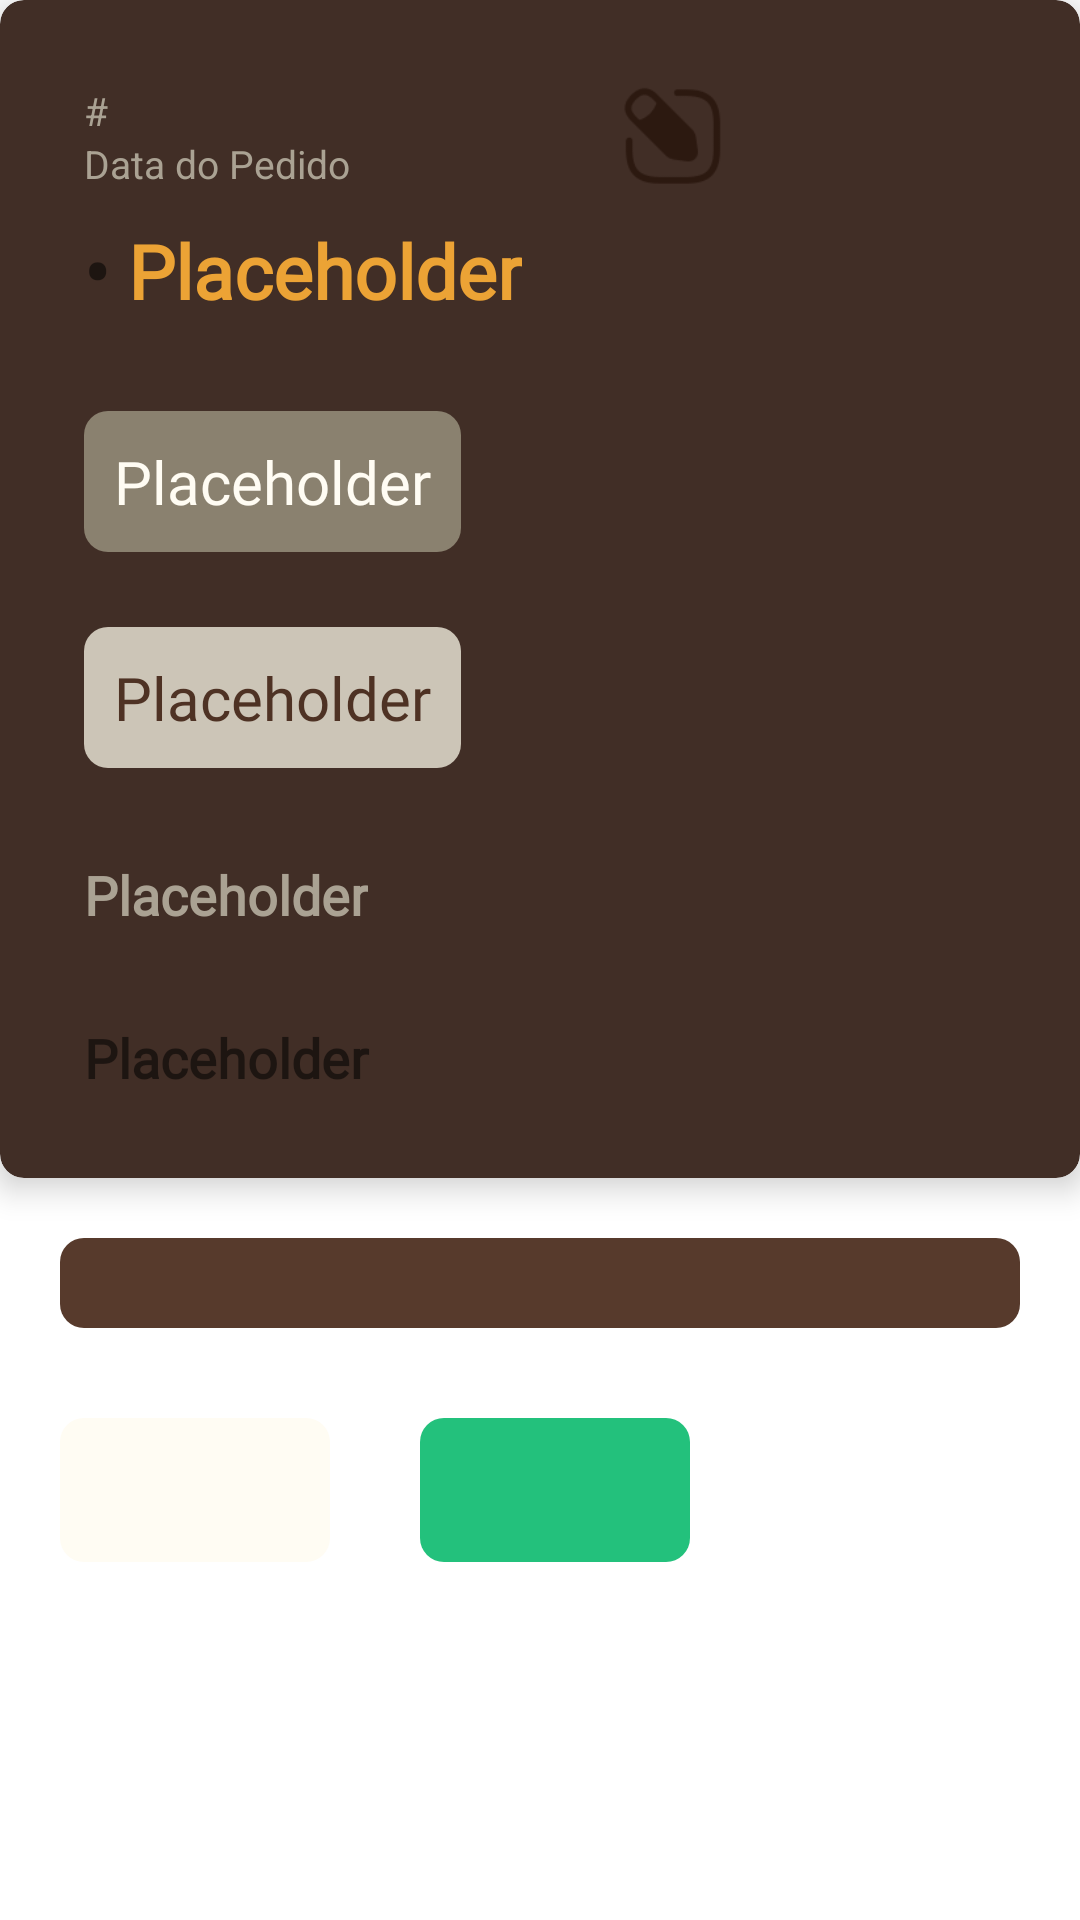

Reconstruct the res/layout file that produces this screen, plus the resources it refers to.
<!-- AndroidManifest.xml: application theme Theme.DMOS5_ProjetoFinal -->
<!-- res/layout/order_card.xml -->
<?xml version="1.0" encoding="utf-8"?>
<LinearLayout
    xmlns:android="http://schemas.android.com/apk/res/android"
    xmlns:app="http://schemas.android.com/apk/res-auto"
    android:orientation="vertical"
    android:layout_width="match_parent"
    android:layout_height="wrap_content">

    <androidx.cardview.widget.CardView
        xmlns:card_view="http://schemas.android.com/apk/res-auto"
        android:id="@+id/cardView"
        android:layout_width="match_parent"
        android:layout_height="wrap_content"
        android:layout_marginBottom="20dp"
        card_view:cardElevation="6dp"
        card_view:cardCornerRadius="8dp"
        card_view:cardBackgroundColor="@color/brown_strong_dark">

        <LinearLayout
            android:orientation="vertical"
            android:layout_width="match_parent"
            android:layout_height="wrap_content"
            android:padding="28dp">

            
            <LinearLayout
                android:orientation="horizontal"
                android:layout_width="match_parent"
                android:layout_height="wrap_content"
                android:layout_marginBottom="10dp">

                <LinearLayout
                    android:orientation="vertical"
                    android:layout_width="wrap_content"
                    android:layout_height="wrap_content">

                    <TextView
                        android:id="@+id/tvId"
                        android:layout_width="wrap_content"
                        android:layout_height="wrap_content"
                        android:text="#"
                        android:textSize="13sp"
                        android:textColor="@color/brown_light" />

                    <TextView
                        android:id="@+id/tvDt"
                        android:layout_width="wrap_content"
                        android:layout_height="wrap_content"
                        android:text="Data do Pedido"
                        android:textSize="13sp"
                        android:textColor="@color/brown_light" />

                </LinearLayout>

                <ImageView
                    android:id="@+id/ImgEditOrder"
                    android:clickable="true"
                    android:layout_width="35dp"
                    android:layout_height="35dp"
                    android:layout_gravity="end"
                    android:layout_weight="1"
                    android:src="@drawable/btn_edit_order" />

            </LinearLayout>

            <LinearLayout
                android:orientation="horizontal"
                android:layout_width="match_parent"
                android:layout_height="wrap_content"
                android:layout_marginBottom="30dp">

                <TextView
                    android:id="@+id/tvStatusLabel"
                    android:layout_width="wrap_content"
                    android:layout_height="wrap_content"
                    android:text="• "
                    android:fontFamily="@font/flux_regular"
                    android:textSize="25sp"
                    android:textStyle="bold" />

                <TextView
                    android:id="@+id/tvPratoPrincipal"
                    android:layout_width="wrap_content"
                    android:layout_height="wrap_content"
                    android:text="Placeholder"
                    android:fontFamily="@font/flux_regular"
                    android:textSize="25sp"
                    android:textStyle="bold"
                    android:textColor="@color/yellow_orange" />

            </LinearLayout>

            <TextView
                android:id="@+id/tvPratoAdicional"
                android:layout_width="wrap_content"
                android:layout_height="wrap_content"
                android:layout_marginBottom="25dp"
                android:padding="10dp"
                android:background="@drawable/custom_bg"
                android:text="Placeholder"
                android:fontFamily="@font/flux_regular"
                android:textSize="20sp"
                android:textColor="@color/beige" />

            <TextView
                android:id="@+id/tvBebida"
                android:layout_width="wrap_content"
                android:layout_height="wrap_content"
                android:layout_marginBottom="30dp"
                android:padding="10dp"
                android:background="@drawable/custom_bg_alt"
                android:text="Placeholder"
                android:fontFamily="@font/flux_regular"
                android:textSize="20sp"
                android:textColor="@color/brown_strong" />

            <TextView
                android:id="@+id/tvObservacoes"
                android:layout_width="wrap_content"
                android:layout_height="wrap_content"
                android:text="Placeholder"
                android:fontFamily="@font/flux_regular"
                android:textSize="18sp"
                android:textStyle="bold"
                android:textColor="@color/brown_light" />

            <TextView
                android:id="@+id/tvStatus"
                android:layout_width="match_parent"
                android:layout_height="wrap_content"
                android:layout_marginTop="30dp"
                android:text="Placeholder"
                android:fontFamily="@font/flux_regular"
                android:textSize="18sp"
                android:textStyle="bold" />

        </LinearLayout>

    </androidx.cardview.widget.CardView>

    <Spinner
        android:id="@+id/spStatus"
        android:layout_width="match_parent"
        android:layout_height="wrap_content"
        android:layout_marginHorizontal="20dp"
        android:layout_marginBottom="30dp"
        android:padding="15dp"
        android:dropDownWidth="wrap_content"
        android:background="@drawable/custom_sp" />

    <LinearLayout
        android:layout_width="match_parent"
        android:layout_height="wrap_content"
        android:layout_marginLeft="20dp"
        android:layout_marginRight="130dp"
        android:orientation="horizontal">

        <Button
            style="?android:attr/borderlessButtonStyle"
            android:id="@+id/btnCancelOrder"
            android:layout_width="wrap_content"
            android:layout_height="wrap_content"
            android:layout_weight="1"
            android:layout_marginEnd="30dp"
            android:layout_marginBottom="30dp"
            android:background="@drawable/custom_btn_alt"
            app:icon="@drawable/btn_cancel_order"
            app:iconGravity="textStart"
            app:iconSize="35dp"
            app:iconPadding="0dp"
            app:iconTint="@color/brown_strong"
            app:backgroundTint="@color/beige" />

        <Button
            style="?android:attr/borderlessButtonStyle"
            android:id="@+id/btnConcludeOrder"
            android:layout_width="wrap_content"
            android:layout_height="wrap_content"
            android:layout_weight="1"
            android:layout_marginBottom="30dp"
            android:background="@drawable/custom_btn_alt"
            app:icon="@drawable/btn_conclude_order"
            app:iconGravity="textStart"
            app:iconSize="35dp"
            app:iconPadding="0dp"
            app:iconTint="@color/green_dark"
            app:backgroundTint="@color/green" />

    </LinearLayout>

</LinearLayout>
<!-- resources referenced by this layout -->
<resources>
  <color name="beige">#fffcf3</color>
  <color name="brown_light">#AAA293</color>
  <color name="brown_strong">#4e3224</color>
  <color name="brown_strong_dark">#412E26</color>
  <color name="green">#23c17c</color>
  <color name="green_dark">#136A44</color>
  <color name="yellow_orange">#ECA335</color>
  <!-- drawable btn_cancel_order: png bitmap (drawable, 1553 bytes) -->
  <!-- drawable btn_conclude_order: png bitmap (drawable, 1473 bytes) -->
  <!-- drawable btn_edit_order: png bitmap (drawable, 2129 bytes) -->
  <!-- drawable custom_bg (drawable) -->
  <?xml version="1.0" encoding="utf-8"?>
  <shape xmlns:android="http://schemas.android.com/apk/res/android">
      <solid android:color="@color/brown"/>
      <corners android:radius="8dp"/>
  </shape>
  <!-- drawable custom_bg_alt (drawable) -->
  <?xml version="1.0" encoding="utf-8"?>
  <shape xmlns:android="http://schemas.android.com/apk/res/android">
      <solid android:color="@color/brown_lighter"/>
      <corners android:radius="8dp"/>
  </shape>
  <!-- drawable custom_btn_alt (drawable) -->
  <?xml version="1.0" encoding="utf-8"?>
  
  <shape xmlns:android="http://schemas.android.com/apk/res/android">
      <solid android:color="@color/black"/>
      <corners android:radius="8dp"/>
  </shape>
  <!-- drawable custom_sp (drawable) -->
  <?xml version="1.0" encoding="utf-8"?>
  <shape xmlns:android="http://schemas.android.com/apk/res/android">
      <solid android:color="@color/brown_strong_light"/>
      <corners android:radius="8dp"/>
  </shape>
  <style name="Theme.DMOS5_ProjetoFinal" parent="Theme.MaterialComponents.DayNight.NoActionBar">
          
          <item name="colorPrimary">@color/brown_lighter</item>
          <item name="colorPrimaryVariant">@color/beige</item>
          <item name="colorOnPrimary">@color/white</item>
          
          <item name="colorSecondary">@color/teal_200</item>
          <item name="colorSecondaryVariant">@color/teal_700</item>
          <item name="colorOnSecondary">@color/black</item>
          
          <item name="android:statusBarColor">@color/brown_light</item>
      </style>
  <color name="brown">#8A816F</color>
  <color name="brown_lighter">#CCC5B7</color>
  <color name="black">#FF000000</color>
  <color name="brown_strong_light">#573A2C</color>
  <color name="white">#FFFFFFFF</color>
  <color name="teal_200">#FF03DAC5</color>
  <color name="teal_700">#FF018786</color>
</resources>
